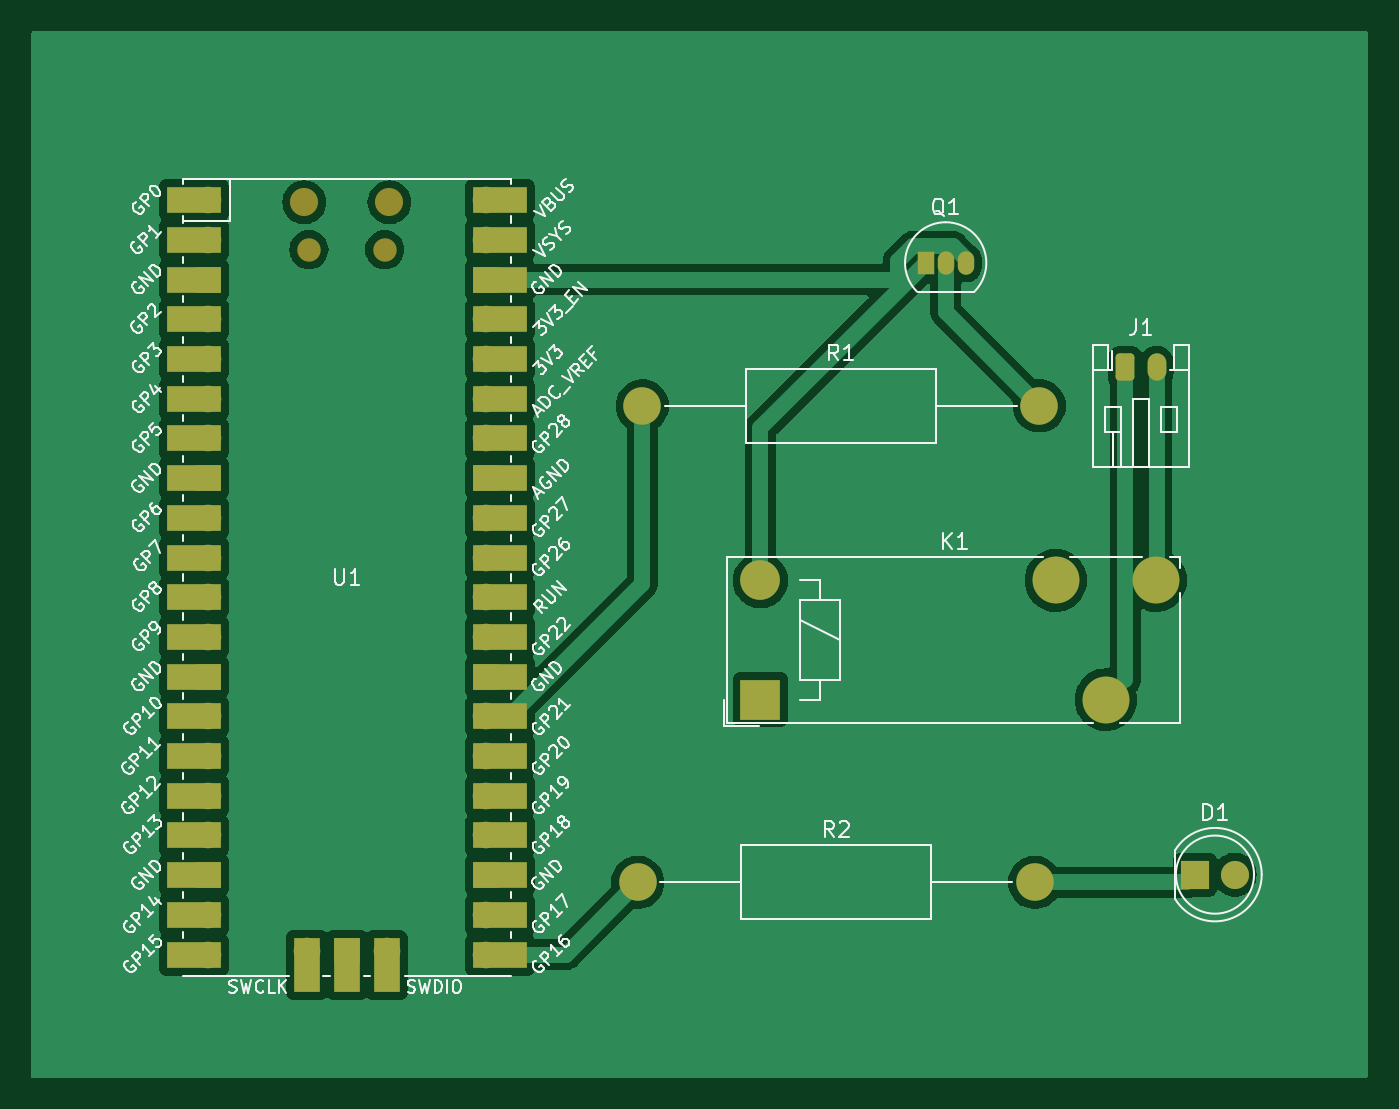
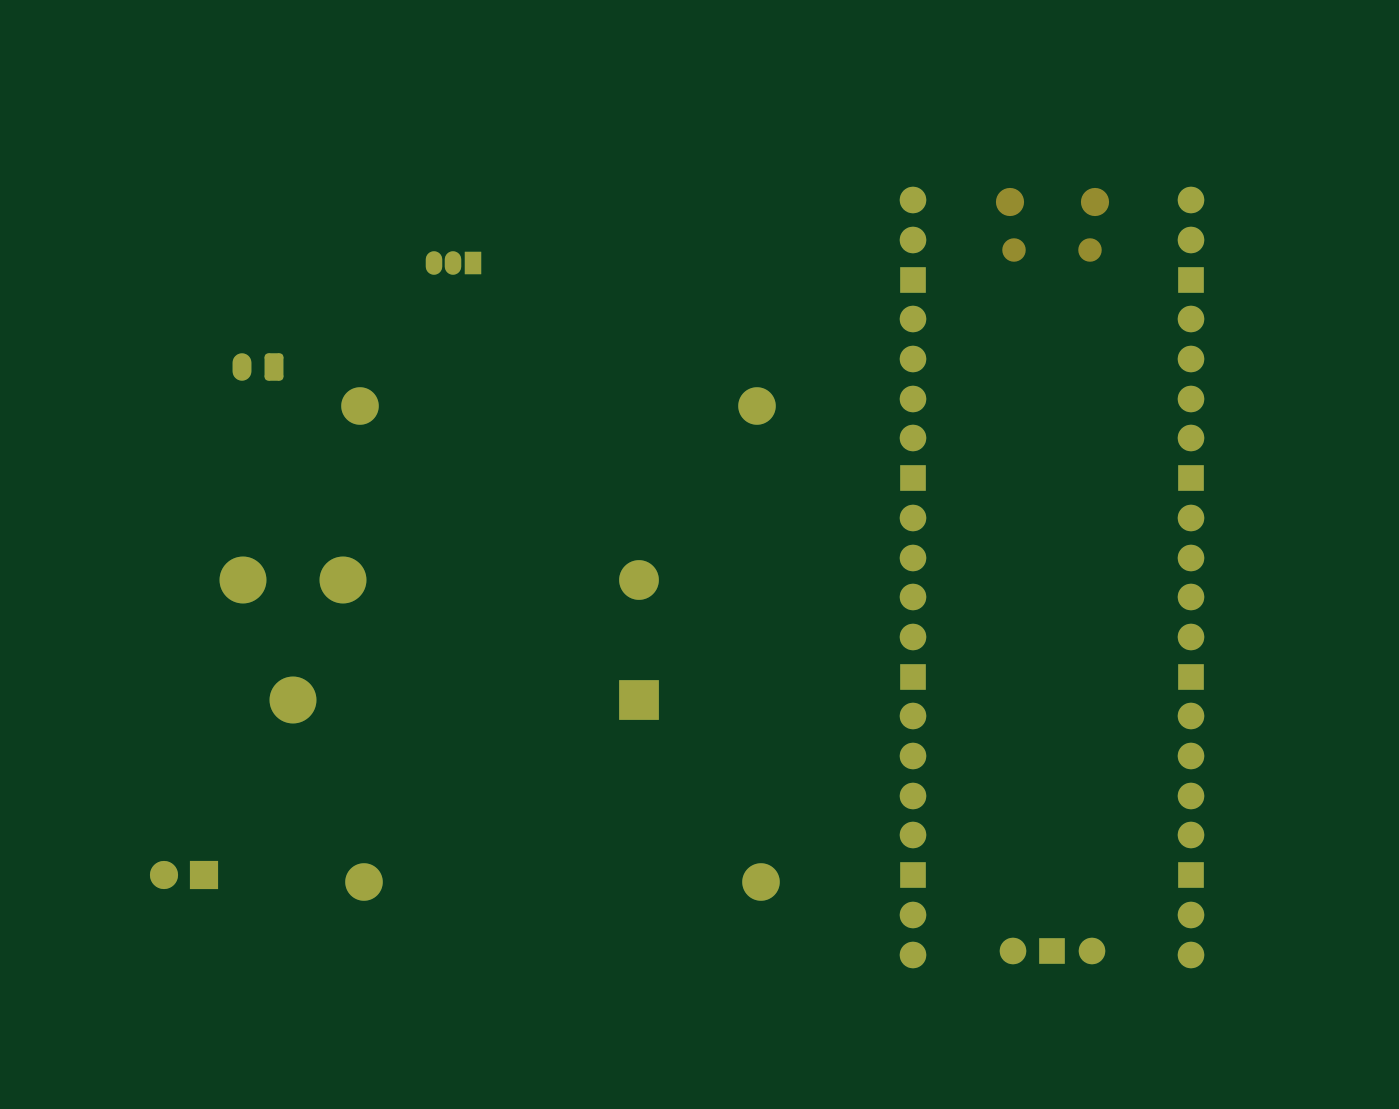
Circuit board: 9 layer files. Board 85.5 x 67.0 mm.
- bottom_copper: PCB-ESP-B_Cu.gbr (6441 bytes)
- bottom_mask: PCB-ESP-B_Mask.gbr (3393 bytes)
- paste: PCB-ESP-B_Paste.gbr (494 bytes)
- bottom_silk: PCB-ESP-B_Silkscreen.gbr (495 bytes)
- outline: PCB-ESP-Edge_Cuts.gbr (467 bytes)
- top_copper: PCB-ESP-F_Cu.gbr (75852 bytes)
- top_mask: PCB-ESP-F_Mask.gbr (4874 bytes)
- paste: PCB-ESP-F_Paste.gbr (494 bytes)
- top_silk: PCB-ESP-F_Silkscreen.gbr (99925 bytes)

=== bottom_copper: PCB-ESP-B_Cu.gbr (6441 bytes, source omitted) ===
=== bottom_mask: PCB-ESP-B_Mask.gbr ===
%TF.GenerationSoftware,KiCad,Pcbnew,8.0.1-8.0.1-1~ubuntu22.04.1*%
%TF.CreationDate,2024-03-31T23:59:49-03:00*%
%TF.ProjectId,PCB-ESP,5043422d-4553-4502-9e6b-696361645f70,rev?*%
%TF.SameCoordinates,Original*%
%TF.FileFunction,Soldermask,Bot*%
%TF.FilePolarity,Negative*%
%FSLAX46Y46*%
G04 Gerber Fmt 4.6, Leading zero omitted, Abs format (unit mm)*
G04 Created by KiCad (PCBNEW 8.0.1-8.0.1-1~ubuntu22.04.1) date 2024-03-31 23:59:49*
%MOMM*%
%LPD*%
G01*
G04 APERTURE LIST*
G04 Aperture macros list*
%AMRoundRect*
0 Rectangle with rounded corners*
0 $1 Rounding radius*
0 $2 $3 $4 $5 $6 $7 $8 $9 X,Y pos of 4 corners*
0 Add a 4 corners polygon primitive as box body*
4,1,4,$2,$3,$4,$5,$6,$7,$8,$9,$2,$3,0*
0 Add four circle primitives for the rounded corners*
1,1,$1+$1,$2,$3*
1,1,$1+$1,$4,$5*
1,1,$1+$1,$6,$7*
1,1,$1+$1,$8,$9*
0 Add four rect primitives between the rounded corners*
20,1,$1+$1,$2,$3,$4,$5,0*
20,1,$1+$1,$4,$5,$6,$7,0*
20,1,$1+$1,$6,$7,$8,$9,0*
20,1,$1+$1,$8,$9,$2,$3,0*%
G04 Aperture macros list end*
%ADD10O,1.800000X1.800000*%
%ADD11O,1.500000X1.500000*%
%ADD12O,1.700000X1.700000*%
%ADD13R,1.700000X1.700000*%
%ADD14C,2.400000*%
%ADD15O,2.400000X2.400000*%
%ADD16R,1.050000X1.500000*%
%ADD17O,1.050000X1.500000*%
%ADD18C,3.000000*%
%ADD19R,2.540000X2.540000*%
%ADD20C,2.540000*%
%ADD21RoundRect,0.250000X-0.350000X-0.625000X0.350000X-0.625000X0.350000X0.625000X-0.350000X0.625000X0*%
%ADD22O,1.200000X1.750000*%
%ADD23R,1.800000X1.800000*%
%ADD24C,1.800000*%
G04 APERTURE END LIST*
D10*
%TO.C,U1*%
X114460000Y-65485000D03*
D11*
X114760000Y-68515000D03*
X119610000Y-68515000D03*
D10*
X119910000Y-65485000D03*
D12*
X108295000Y-65355000D03*
X108295000Y-67895000D03*
D13*
X108295000Y-70435000D03*
D12*
X108295000Y-72975000D03*
X108295000Y-75515000D03*
X108295000Y-78055000D03*
X108295000Y-80595000D03*
D13*
X108295000Y-83135000D03*
D12*
X108295000Y-85675000D03*
X108295000Y-88215000D03*
X108295000Y-90755000D03*
X108295000Y-93295000D03*
D13*
X108295000Y-95835000D03*
D12*
X108295000Y-98375000D03*
X108295000Y-100915000D03*
X108295000Y-103455000D03*
X108295000Y-105995000D03*
D13*
X108295000Y-108535000D03*
D12*
X108295000Y-111075000D03*
X108295000Y-113615000D03*
X126075000Y-113615000D03*
X126075000Y-111075000D03*
D13*
X126075000Y-108535000D03*
D12*
X126075000Y-105995000D03*
X126075000Y-103455000D03*
X126075000Y-100915000D03*
X126075000Y-98375000D03*
D13*
X126075000Y-95835000D03*
D12*
X126075000Y-93295000D03*
X126075000Y-90755000D03*
X126075000Y-88215000D03*
X126075000Y-85675000D03*
D13*
X126075000Y-83135000D03*
D12*
X126075000Y-80595000D03*
X126075000Y-78055000D03*
X126075000Y-75515000D03*
X126075000Y-72975000D03*
D13*
X126075000Y-70435000D03*
D12*
X126075000Y-67895000D03*
X126075000Y-65355000D03*
X114645000Y-113385000D03*
D13*
X117185000Y-113385000D03*
D12*
X119725000Y-113385000D03*
%TD*%
D14*
%TO.C,R2*%
X135800000Y-109000000D03*
D15*
X161200000Y-109000000D03*
%TD*%
D14*
%TO.C,R1*%
X136100000Y-78500000D03*
D15*
X161500000Y-78500000D03*
%TD*%
D16*
%TO.C,Q1*%
X154230000Y-69360000D03*
D17*
X155500000Y-69360000D03*
X156770000Y-69360000D03*
%TD*%
D18*
%TO.C,K1*%
X165750000Y-97300000D03*
X162550000Y-89680000D03*
X168950000Y-89680000D03*
D19*
X143650000Y-97300000D03*
D20*
X143650000Y-89680000D03*
%TD*%
D21*
%TO.C,J1*%
X167000000Y-76050000D03*
D22*
X169000000Y-76050000D03*
%TD*%
D23*
%TO.C,D1*%
X171460000Y-108500000D03*
D24*
X174000000Y-108500000D03*
%TD*%
M02*

=== paste: PCB-ESP-B_Paste.gbr ===
%TF.GenerationSoftware,KiCad,Pcbnew,8.0.1-8.0.1-1~ubuntu22.04.1*%
%TF.CreationDate,2024-03-31T23:59:49-03:00*%
%TF.ProjectId,PCB-ESP,5043422d-4553-4502-9e6b-696361645f70,rev?*%
%TF.SameCoordinates,Original*%
%TF.FileFunction,Paste,Bot*%
%TF.FilePolarity,Positive*%
%FSLAX46Y46*%
G04 Gerber Fmt 4.6, Leading zero omitted, Abs format (unit mm)*
G04 Created by KiCad (PCBNEW 8.0.1-8.0.1-1~ubuntu22.04.1) date 2024-03-31 23:59:49*
%MOMM*%
%LPD*%
G01*
G04 APERTURE LIST*
G04 APERTURE END LIST*
M02*

=== bottom_silk: PCB-ESP-B_Silkscreen.gbr ===
%TF.GenerationSoftware,KiCad,Pcbnew,8.0.1-8.0.1-1~ubuntu22.04.1*%
%TF.CreationDate,2024-03-31T23:59:49-03:00*%
%TF.ProjectId,PCB-ESP,5043422d-4553-4502-9e6b-696361645f70,rev?*%
%TF.SameCoordinates,Original*%
%TF.FileFunction,Legend,Bot*%
%TF.FilePolarity,Positive*%
%FSLAX46Y46*%
G04 Gerber Fmt 4.6, Leading zero omitted, Abs format (unit mm)*
G04 Created by KiCad (PCBNEW 8.0.1-8.0.1-1~ubuntu22.04.1) date 2024-03-31 23:59:49*
%MOMM*%
%LPD*%
G01*
G04 APERTURE LIST*
G04 APERTURE END LIST*
M02*

=== outline: PCB-ESP-Edge_Cuts.gbr ===
%TF.GenerationSoftware,KiCad,Pcbnew,8.0.1-8.0.1-1~ubuntu22.04.1*%
%TF.CreationDate,2024-03-31T23:59:49-03:00*%
%TF.ProjectId,PCB-ESP,5043422d-4553-4502-9e6b-696361645f70,rev?*%
%TF.SameCoordinates,Original*%
%TF.FileFunction,Profile,NP*%
%FSLAX46Y46*%
G04 Gerber Fmt 4.6, Leading zero omitted, Abs format (unit mm)*
G04 Created by KiCad (PCBNEW 8.0.1-8.0.1-1~ubuntu22.04.1) date 2024-03-31 23:59:49*
%MOMM*%
%LPD*%
G01*
G04 APERTURE LIST*
G04 APERTURE END LIST*
M02*

=== top_copper: PCB-ESP-F_Cu.gbr (75852 bytes, source omitted) ===
=== top_mask: PCB-ESP-F_Mask.gbr ===
%TF.GenerationSoftware,KiCad,Pcbnew,8.0.1-8.0.1-1~ubuntu22.04.1*%
%TF.CreationDate,2024-03-31T23:59:49-03:00*%
%TF.ProjectId,PCB-ESP,5043422d-4553-4502-9e6b-696361645f70,rev?*%
%TF.SameCoordinates,Original*%
%TF.FileFunction,Soldermask,Top*%
%TF.FilePolarity,Negative*%
%FSLAX46Y46*%
G04 Gerber Fmt 4.6, Leading zero omitted, Abs format (unit mm)*
G04 Created by KiCad (PCBNEW 8.0.1-8.0.1-1~ubuntu22.04.1) date 2024-03-31 23:59:49*
%MOMM*%
%LPD*%
G01*
G04 APERTURE LIST*
G04 Aperture macros list*
%AMRoundRect*
0 Rectangle with rounded corners*
0 $1 Rounding radius*
0 $2 $3 $4 $5 $6 $7 $8 $9 X,Y pos of 4 corners*
0 Add a 4 corners polygon primitive as box body*
4,1,4,$2,$3,$4,$5,$6,$7,$8,$9,$2,$3,0*
0 Add four circle primitives for the rounded corners*
1,1,$1+$1,$2,$3*
1,1,$1+$1,$4,$5*
1,1,$1+$1,$6,$7*
1,1,$1+$1,$8,$9*
0 Add four rect primitives between the rounded corners*
20,1,$1+$1,$2,$3,$4,$5,0*
20,1,$1+$1,$4,$5,$6,$7,0*
20,1,$1+$1,$6,$7,$8,$9,0*
20,1,$1+$1,$8,$9,$2,$3,0*%
G04 Aperture macros list end*
%ADD10O,1.800000X1.800000*%
%ADD11O,1.500000X1.500000*%
%ADD12O,1.700000X1.700000*%
%ADD13R,3.500000X1.700000*%
%ADD14R,1.700000X1.700000*%
%ADD15R,1.700000X3.500000*%
%ADD16C,2.400000*%
%ADD17O,2.400000X2.400000*%
%ADD18R,1.050000X1.500000*%
%ADD19O,1.050000X1.500000*%
%ADD20C,3.000000*%
%ADD21R,2.540000X2.540000*%
%ADD22C,2.540000*%
%ADD23RoundRect,0.250000X-0.350000X-0.625000X0.350000X-0.625000X0.350000X0.625000X-0.350000X0.625000X0*%
%ADD24O,1.200000X1.750000*%
%ADD25R,1.800000X1.800000*%
%ADD26C,1.800000*%
G04 APERTURE END LIST*
D10*
%TO.C,U1*%
X114460000Y-65485000D03*
D11*
X114760000Y-68515000D03*
X119610000Y-68515000D03*
D10*
X119910000Y-65485000D03*
D12*
X108295000Y-65355000D03*
D13*
X107395000Y-65355000D03*
D12*
X108295000Y-67895000D03*
D13*
X107395000Y-67895000D03*
D14*
X108295000Y-70435000D03*
D13*
X107395000Y-70435000D03*
D12*
X108295000Y-72975000D03*
D13*
X107395000Y-72975000D03*
D12*
X108295000Y-75515000D03*
D13*
X107395000Y-75515000D03*
D12*
X108295000Y-78055000D03*
D13*
X107395000Y-78055000D03*
D12*
X108295000Y-80595000D03*
D13*
X107395000Y-80595000D03*
D14*
X108295000Y-83135000D03*
D13*
X107395000Y-83135000D03*
D12*
X108295000Y-85675000D03*
D13*
X107395000Y-85675000D03*
D12*
X108295000Y-88215000D03*
D13*
X107395000Y-88215000D03*
D12*
X108295000Y-90755000D03*
D13*
X107395000Y-90755000D03*
D12*
X108295000Y-93295000D03*
D13*
X107395000Y-93295000D03*
D14*
X108295000Y-95835000D03*
D13*
X107395000Y-95835000D03*
D12*
X108295000Y-98375000D03*
D13*
X107395000Y-98375000D03*
D12*
X108295000Y-100915000D03*
D13*
X107395000Y-100915000D03*
D12*
X108295000Y-103455000D03*
D13*
X107395000Y-103455000D03*
D12*
X108295000Y-105995000D03*
D13*
X107395000Y-105995000D03*
D14*
X108295000Y-108535000D03*
D13*
X107395000Y-108535000D03*
D12*
X108295000Y-111075000D03*
D13*
X107395000Y-111075000D03*
D12*
X108295000Y-113615000D03*
D13*
X107395000Y-113615000D03*
D12*
X126075000Y-113615000D03*
D13*
X126975000Y-113615000D03*
D12*
X126075000Y-111075000D03*
D13*
X126975000Y-111075000D03*
D14*
X126075000Y-108535000D03*
D13*
X126975000Y-108535000D03*
D12*
X126075000Y-105995000D03*
D13*
X126975000Y-105995000D03*
D12*
X126075000Y-103455000D03*
D13*
X126975000Y-103455000D03*
D12*
X126075000Y-100915000D03*
D13*
X126975000Y-100915000D03*
D12*
X126075000Y-98375000D03*
D13*
X126975000Y-98375000D03*
D14*
X126075000Y-95835000D03*
D13*
X126975000Y-95835000D03*
D12*
X126075000Y-93295000D03*
D13*
X126975000Y-93295000D03*
D12*
X126075000Y-90755000D03*
D13*
X126975000Y-90755000D03*
D12*
X126075000Y-88215000D03*
D13*
X126975000Y-88215000D03*
D12*
X126075000Y-85675000D03*
D13*
X126975000Y-85675000D03*
D14*
X126075000Y-83135000D03*
D13*
X126975000Y-83135000D03*
D12*
X126075000Y-80595000D03*
D13*
X126975000Y-80595000D03*
D12*
X126075000Y-78055000D03*
D13*
X126975000Y-78055000D03*
D12*
X126075000Y-75515000D03*
D13*
X126975000Y-75515000D03*
D12*
X126075000Y-72975000D03*
D13*
X126975000Y-72975000D03*
D14*
X126075000Y-70435000D03*
D13*
X126975000Y-70435000D03*
D12*
X126075000Y-67895000D03*
D13*
X126975000Y-67895000D03*
D12*
X126075000Y-65355000D03*
D13*
X126975000Y-65355000D03*
D12*
X114645000Y-113385000D03*
D15*
X114645000Y-114285000D03*
D14*
X117185000Y-113385000D03*
D15*
X117185000Y-114285000D03*
D12*
X119725000Y-113385000D03*
D15*
X119725000Y-114285000D03*
%TD*%
D16*
%TO.C,R2*%
X135800000Y-109000000D03*
D17*
X161200000Y-109000000D03*
%TD*%
D16*
%TO.C,R1*%
X136100000Y-78500000D03*
D17*
X161500000Y-78500000D03*
%TD*%
D18*
%TO.C,Q1*%
X154230000Y-69360000D03*
D19*
X155500000Y-69360000D03*
X156770000Y-69360000D03*
%TD*%
D20*
%TO.C,K1*%
X165750000Y-97300000D03*
X162550000Y-89680000D03*
X168950000Y-89680000D03*
D21*
X143650000Y-97300000D03*
D22*
X143650000Y-89680000D03*
%TD*%
D23*
%TO.C,J1*%
X167000000Y-76050000D03*
D24*
X169000000Y-76050000D03*
%TD*%
D25*
%TO.C,D1*%
X171460000Y-108500000D03*
D26*
X174000000Y-108500000D03*
%TD*%
M02*

=== paste: PCB-ESP-F_Paste.gbr ===
%TF.GenerationSoftware,KiCad,Pcbnew,8.0.1-8.0.1-1~ubuntu22.04.1*%
%TF.CreationDate,2024-03-31T23:59:49-03:00*%
%TF.ProjectId,PCB-ESP,5043422d-4553-4502-9e6b-696361645f70,rev?*%
%TF.SameCoordinates,Original*%
%TF.FileFunction,Paste,Top*%
%TF.FilePolarity,Positive*%
%FSLAX46Y46*%
G04 Gerber Fmt 4.6, Leading zero omitted, Abs format (unit mm)*
G04 Created by KiCad (PCBNEW 8.0.1-8.0.1-1~ubuntu22.04.1) date 2024-03-31 23:59:49*
%MOMM*%
%LPD*%
G01*
G04 APERTURE LIST*
G04 APERTURE END LIST*
M02*

=== top_silk: PCB-ESP-F_Silkscreen.gbr (99925 bytes, source omitted) ===
